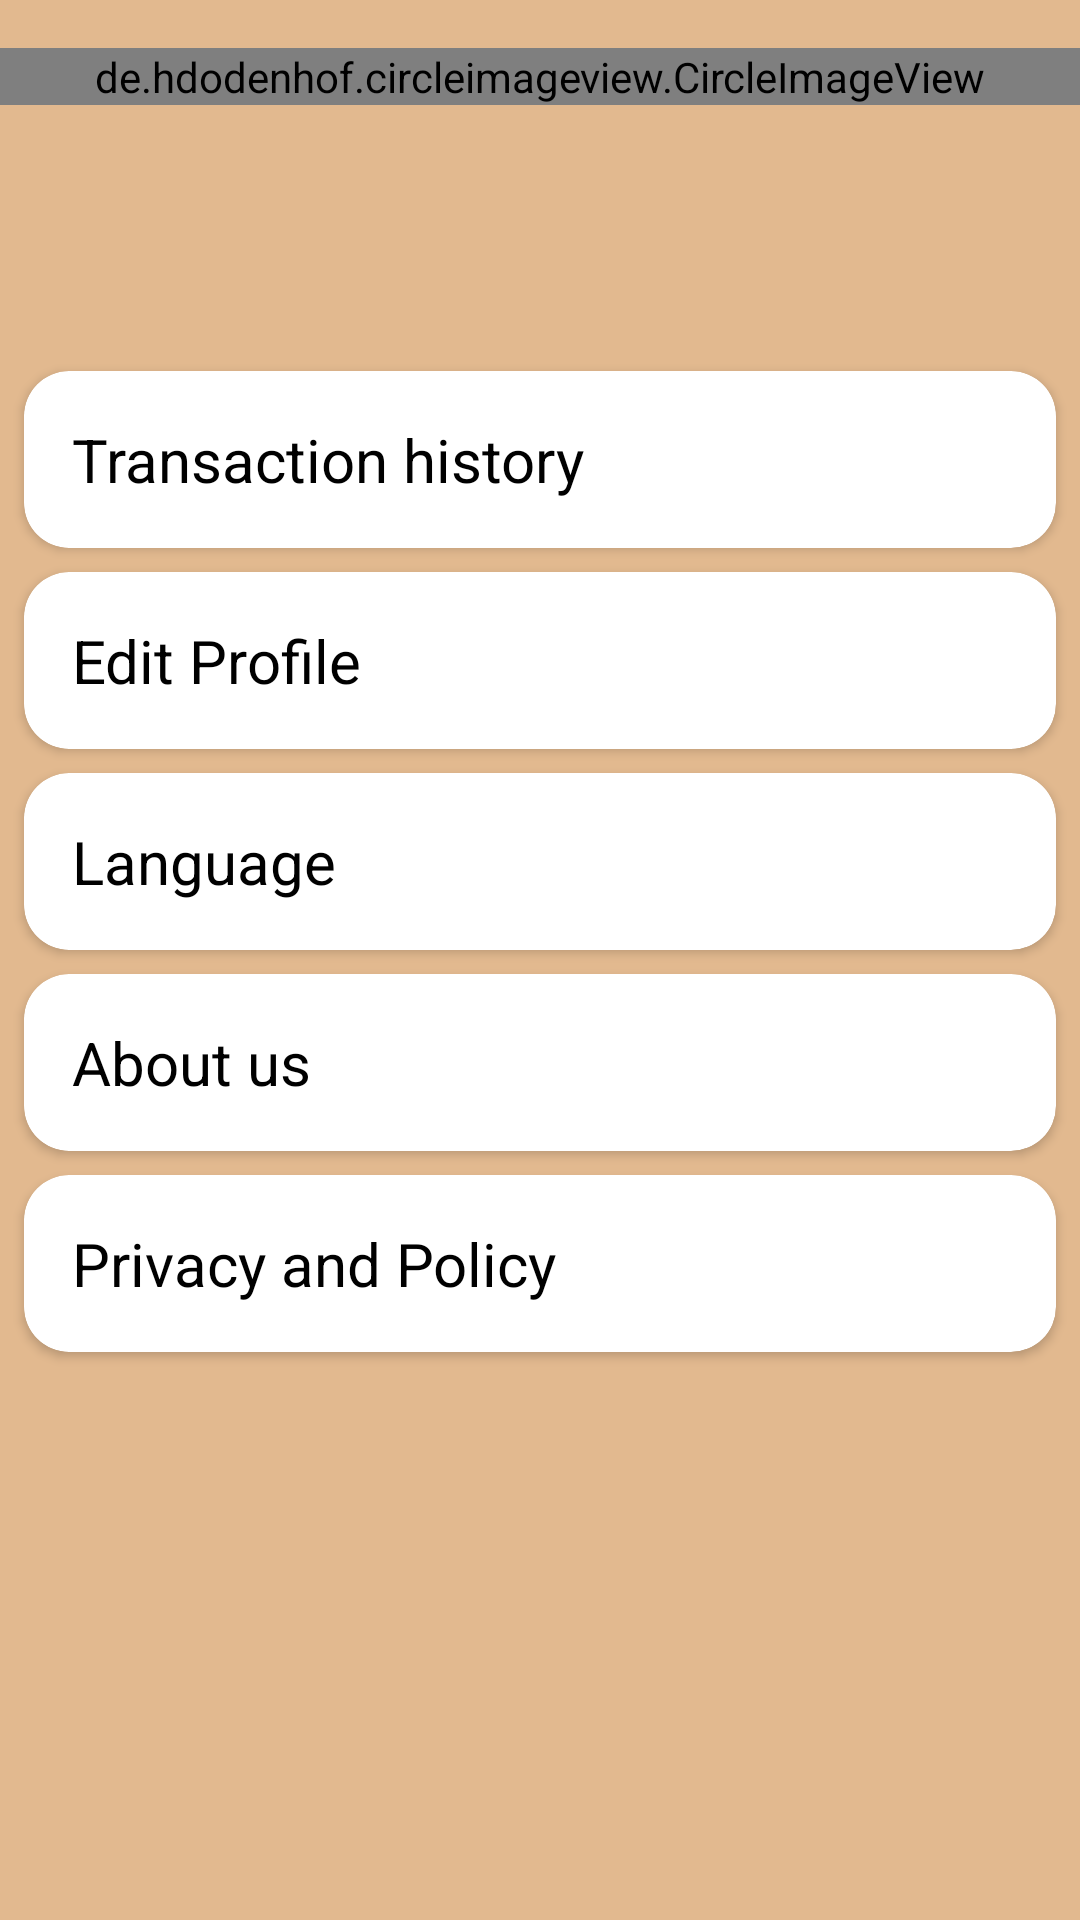

This screen was rendered from an Android layout file. Write that file and the resources it references.
<!-- AndroidManifest.xml: application theme Theme.Hewanku -->
<!-- res/layout/fragment_profile.xml -->
<?xml version="1.0" encoding="utf-8"?>
<androidx.constraintlayout.widget.ConstraintLayout xmlns:android="http://schemas.android.com/apk/res/android"
    xmlns:app="http://schemas.android.com/apk/res-auto"
    xmlns:tools="http://schemas.android.com/tools"
    android:layout_width="match_parent"
    android:layout_height="match_parent"
    android:background="@color/purple_200">

    <de.hdodenhof.circleimageview.CircleImageView
        android:id="@+id/circleImageView"
        android:layout_width="match_parent"
        android:layout_height="wrap_content"
        android:scaleType="centerCrop"
        android:layout_marginTop="16dp"
        app:layout_constraintEnd_toEndOf="parent"
        app:layout_constraintStart_toStartOf="parent"
        app:layout_constraintTop_toTopOf="parent"
        android:src="@drawable/ic_baseline_account_circle_24" />

    <TextView
        android:id="@+id/name_profile"
        android:layout_width="wrap_content"
        android:layout_height="wrap_content"
        android:textSize="30sp"
        android:textColor="@color/black"
        app:layout_constraintEnd_toEndOf="parent"
        app:layout_constraintStart_toStartOf="parent"
        app:layout_constraintTop_toBottomOf="@+id/circleImageView"
        tools:text="@string/nama" />

    <TextView
        android:id="@+id/email_profile"
        android:layout_width="wrap_content"
        android:layout_height="wrap_content"
        android:textSize="30sp"
        android:textColor="@color/black"
        app:layout_constraintEnd_toEndOf="parent"
        app:layout_constraintStart_toStartOf="parent"
        app:layout_constraintTop_toBottomOf="@+id/name_profile"
        tools:text="Email" />

    <androidx.cardview.widget.CardView
        android:id="@+id/transaction_history"
        android:layout_width="match_parent"
        android:layout_height="wrap_content"
        android:padding="16dp"
        android:layout_margin="8dp"
        app:cardCornerRadius="15dp"
        app:layout_constraintTop_toBottomOf="@+id/email_profile">

        <TextView
            android:layout_width="match_parent"
            android:layout_height="wrap_content"
            android:padding="16dp"
            android:textColor="@color/black"
            android:text="Transaction history"
            android:textSize="20sp"/>

    </androidx.cardview.widget.CardView>


    <androidx.cardview.widget.CardView
        android:id="@+id/edit_profile"
        android:layout_width="match_parent"
        android:layout_height="wrap_content"
        android:padding="16dp"
        android:layout_margin="8dp"
        app:cardCornerRadius="15dp"
        app:layout_constraintTop_toBottomOf="@+id/transaction_history">
        <TextView
            android:layout_width="match_parent"
            android:layout_height="wrap_content"
            android:padding="16dp"
            android:text="Edit Profile"
            android:textSize="20sp"
            android:textColor="@color/black"/>
    </androidx.cardview.widget.CardView>

    <androidx.cardview.widget.CardView
        android:id="@+id/language"
        android:layout_width="match_parent"
        android:layout_height="wrap_content"
        android:padding="16dp"
        android:layout_margin="8dp"
        app:cardCornerRadius="15dp"
        app:layout_constraintTop_toBottomOf="@+id/edit_profile">

        <TextView
            android:layout_width="match_parent"
            android:layout_height="wrap_content"
            android:padding="16dp"
            android:text="Language"
            android:textColor="@color/black"
            android:textSize="20sp" />
    </androidx.cardview.widget.CardView>

    <androidx.cardview.widget.CardView
        android:id="@+id/about_us"
        android:layout_width="match_parent"
        android:layout_height="wrap_content"
        android:padding="16dp"
        android:layout_margin="8dp"
        app:cardCornerRadius="15dp"
        app:layout_constraintTop_toBottomOf="@+id/language">

        <TextView
            android:id="@+id/textView24"
            android:layout_width="match_parent"
            android:layout_height="wrap_content"
            android:padding="16dp"
            android:textColor="@color/black"
            android:text="About us"
            android:textSize="20sp"/>
    </androidx.cardview.widget.CardView>

    <androidx.cardview.widget.CardView
        android:id="@+id/privacy"
        android:layout_width="match_parent"
        android:layout_height="wrap_content"
        android:padding="16dp"
        android:layout_margin="8dp"
        app:cardCornerRadius="15dp"
        app:layout_constraintTop_toBottomOf="@+id/about_us">

        <TextView
            android:layout_width="match_parent"
            android:layout_height="wrap_content"
            android:padding="16dp"
            android:textColor="@color/black"
            android:text="Privacy and Policy"
            android:textSize="20sp" />
    </androidx.cardview.widget.CardView>
</androidx.constraintlayout.widget.ConstraintLayout>
<!-- resources referenced by this layout -->
<resources>
  <color name="black">#FF000000</color>
  <color name="purple_200">#E2B98F</color>
  <!-- drawable ic_baseline_account_circle_24 (drawable) -->
  <vector android:height="200dp"
      android:tint="#282727"
      android:viewportHeight="24"
      android:viewportWidth="24"
      android:width="200dp"
      xmlns:android="http://schemas.android.com/apk/res/android" >
      <path android:fillColor="@android:color/white" android:pathData="M12,2C6.48,2 2,6.48 2,12s4.48,10 10,10 10,-4.48 10,-10S17.52,2 12,2zM12,5c1.66,0 3,1.34 3,3s-1.34,3 -3,3 -3,-1.34 -3,-3 1.34,-3 3,-3zM12,19.2c-2.5,0 -4.71,-1.28 -6,-3.22 0.03,-1.99 4,-3.08 6,-3.08 1.99,0 5.97,1.09 6,3.08 -1.29,1.94 -3.5,3.22 -6,3.22z"/>
  </vector>
  <string name="nama">Nama</string>
  <style name="Theme.Hewanku" parent="Theme.MaterialComponents.Light.NoActionBar">
          
          <item name="colorPrimary">@color/purple_500</item>
          <item name="colorPrimaryDark">@color/purple_700</item>
          <item name="colorAccent">@color/teal_200</item>
          
      </style>
  <color name="purple_500">#F3A953</color>
  <color name="purple_700">#663300</color>
  <color name="teal_200">#98632E</color>
</resources>
